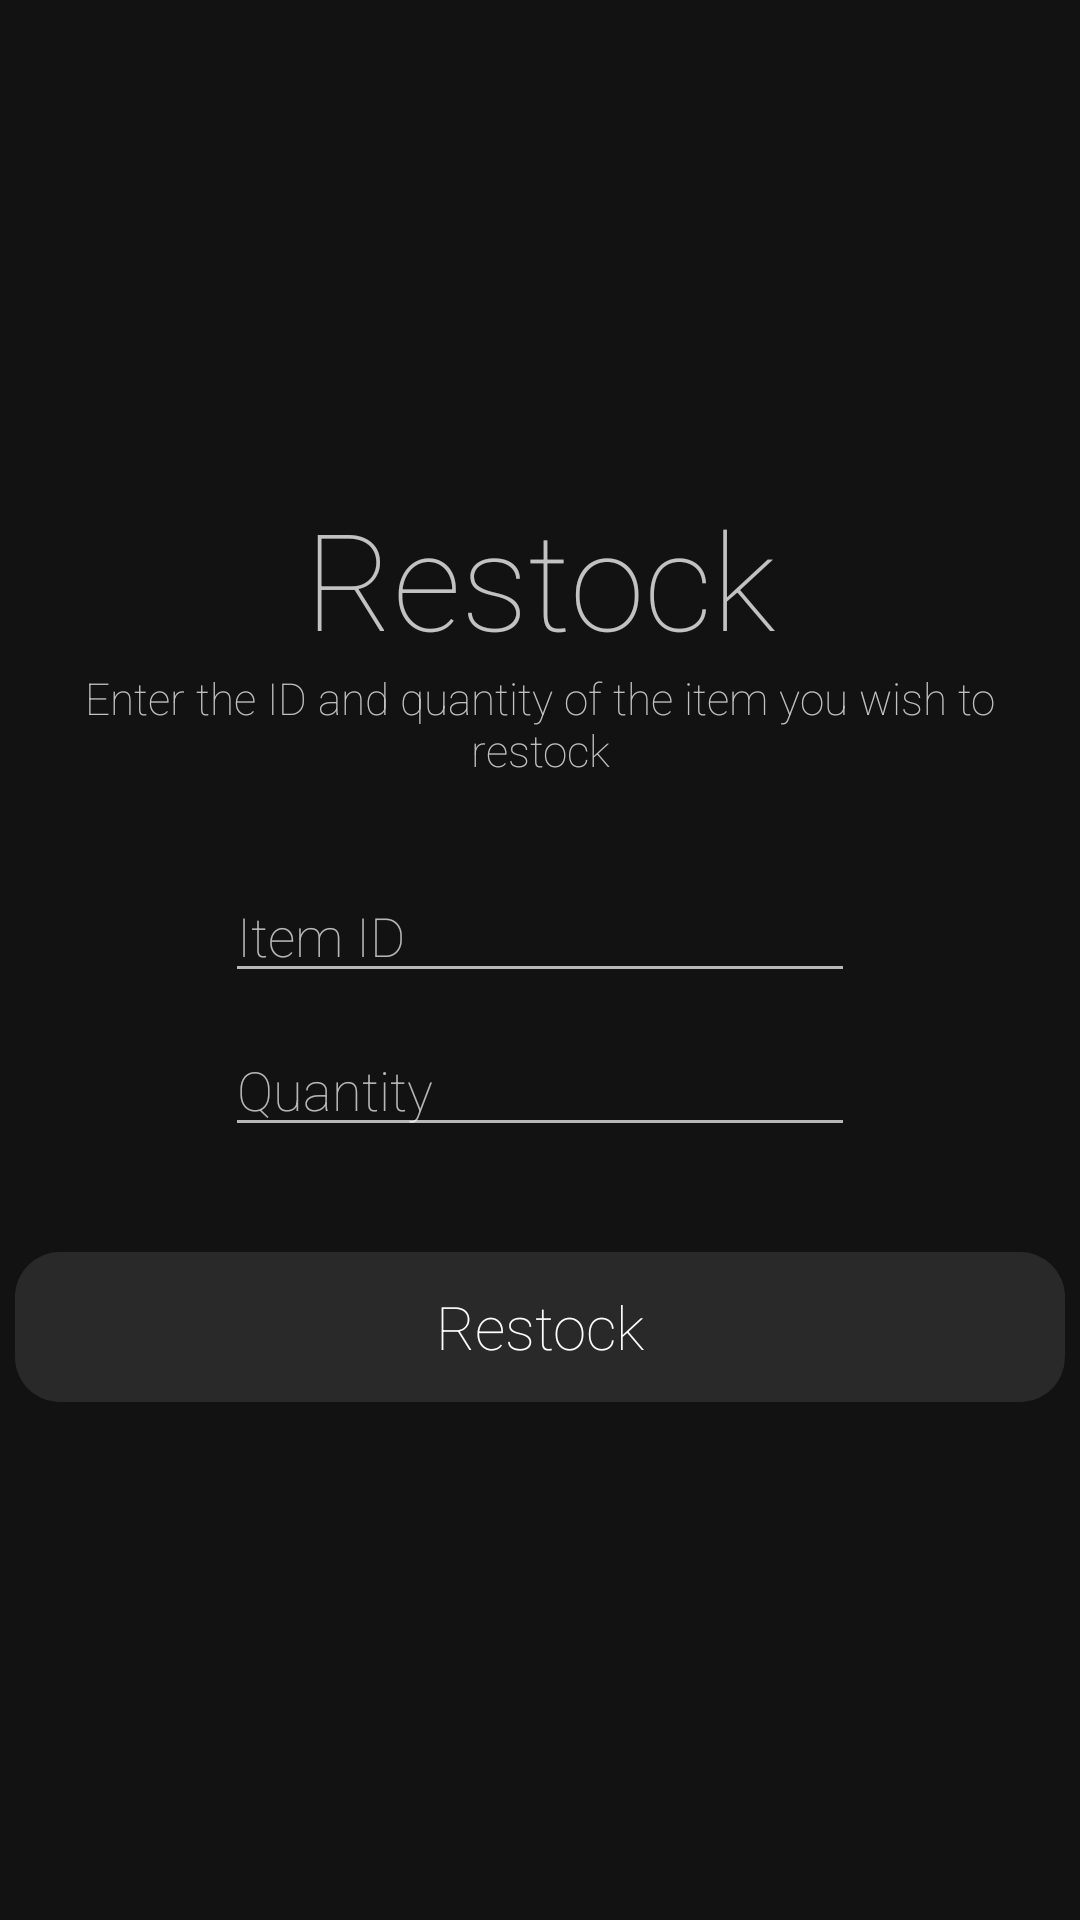

This screen was rendered from an Android layout file. Write that file and the resources it references.
<!-- AndroidManifest.xml: application theme AppTheme -->
<!-- res/layout/activity_restock_inventory.xml -->
<?xml version="1.0" encoding="utf-8"?>
<RelativeLayout xmlns:android="http://schemas.android.com/apk/res/android"
  xmlns:tools="http://schemas.android.com/tools"
  android:layout_width="match_parent"
  android:layout_height="match_parent"
  android:background="@color/mainBackground"
  tools:context=".EmployView_RestockInventoryActivity">

  <LinearLayout
    android:id="@+id/linearLayoutRestock"
    android:layout_width="wrap_content"
    android:layout_height="wrap_content"
    android:layout_centerHorizontal="true"
    android:layout_centerVertical="true"
    android:gravity="center"
    android:orientation="vertical">

    <TextView
      android:id="@+id/tvRestock"
      android:layout_width="350dp"
      android:layout_height="wrap_content"
      android:fontFamily="sans-serif-thin"
      android:text="@string/restock"
      android:textAlignment="center"
      android:textAppearance="@style/TextAppearance.AppCompat.Large"
      android:textColor="@color/titleFont"
      android:textSize="45sp" />

    <TextView
      android:id="@+id/tvRestock2"
      android:layout_width="match_parent"
      android:layout_height="wrap_content"
      android:layout_marginBottom="20dp"
      android:fontFamily="sans-serif-thin"
      android:text="@string/restockPrompt"
      android:textAlignment="center"
      android:textColor="@color/titleFont"
      android:textSize="14.5sp"></TextView>

    <EditText
      android:id="@+id/tvItemID"
      android:layout_width="wrap_content"
      android:layout_height="wrap_content"
      android:layout_gravity="center"
      android:layout_marginTop="10dp"
      android:backgroundTint="@color/textTint"
      android:drawableStart="@drawable/ic_action_item"
      android:ems="10"
      android:fontFamily="sans-serif-thin"
      android:hint="@string/itemID"
      android:inputType="number"
      android:singleLine="true"
      android:textAppearance="@style/TextAppearance.AppCompat.Medium"
      android:textColor="@color/textTint"
      android:textColorHint="@color/textTint" />

    <EditText
      android:id="@+id/tvQuantity"
      android:layout_width="wrap_content"
      android:layout_height="wrap_content"
      android:layout_gravity="center"
      android:layout_marginTop="10dp"
      android:backgroundTint="@color/textTint"
      android:drawableStart="@drawable/ic_action_quantity"
      android:ems="10"
      android:fontFamily="sans-serif-thin"
      android:hint="@string/quantity"
      android:inputType="number"
      android:singleLine="true"
      android:textAppearance="@style/TextAppearance.AppCompat.Medium"
      android:textColor="@color/textTint"
      android:textColorHint="@color/textTint" />

    <Button
      android:id="@+id/bRestock"
      style="@style/ViewButton"
      android:layout_marginTop="35dp"
      android:text="@string/restock" />


  </LinearLayout>

</RelativeLayout>
<!-- resources referenced by this layout -->
<resources>
  <color name="mainBackground">#ED000000</color>
  <color name="textTint">#B3FFFFFF</color>
  <color name="titleFont">#BEFFFFFF</color>
  <string name="itemID">Item ID</string>
  <string name="quantity">Quantity</string>
  <string name="restock">Restock</string>
  <string name="restockPrompt">Enter the ID and quantity of the item you wish to restock</string>
  <style name="ViewButton">
          <item name="android:layout_width">match_parent</item>
          <item name="android:layout_height">50dp</item>
          <item name="android:layout_marginBottom">10dp</item>
          <item name="android:background">@drawable/round_button</item>
          <item name="android:fontFamily">sans-serif-thin</item>
          <item name="android:textAppearance">@style/TextAppearance.AppCompat.Large</item>
          <item name="android:textColor">@color/whiteText</item>
          <item name="android:textSize">20sp</item>
      </style>
  <style name="AppTheme" parent="Theme.AppCompat.Light.DarkActionBar">
          
          <item name="colorPrimary">@color/colorPrimary</item>
          <item name="colorPrimaryDark">@color/colorPrimaryDark</item>
          <item name="colorAccent">@color/colorAccent</item>
      </style>
  <!-- drawable round_button (drawable) -->
  <?xml version="1.0" encoding="utf-8"?>
  <shape xmlns:android="http://schemas.android.com/apk/res/android"
      android:shape="rectangle"
      android:padding="5dp">
      <solid android:color="@color/button"/>
      <corners android:radius="15dp"/>
  </shape>
  <color name="whiteText">#FFFFFF</color>
  <color name="colorPrimary">#008577</color>
  <color name="colorPrimaryDark">#00574B</color>
  <color name="colorAccent">#D81B60</color>
  <color name="button">#19FFFFFF</color>
</resources>
